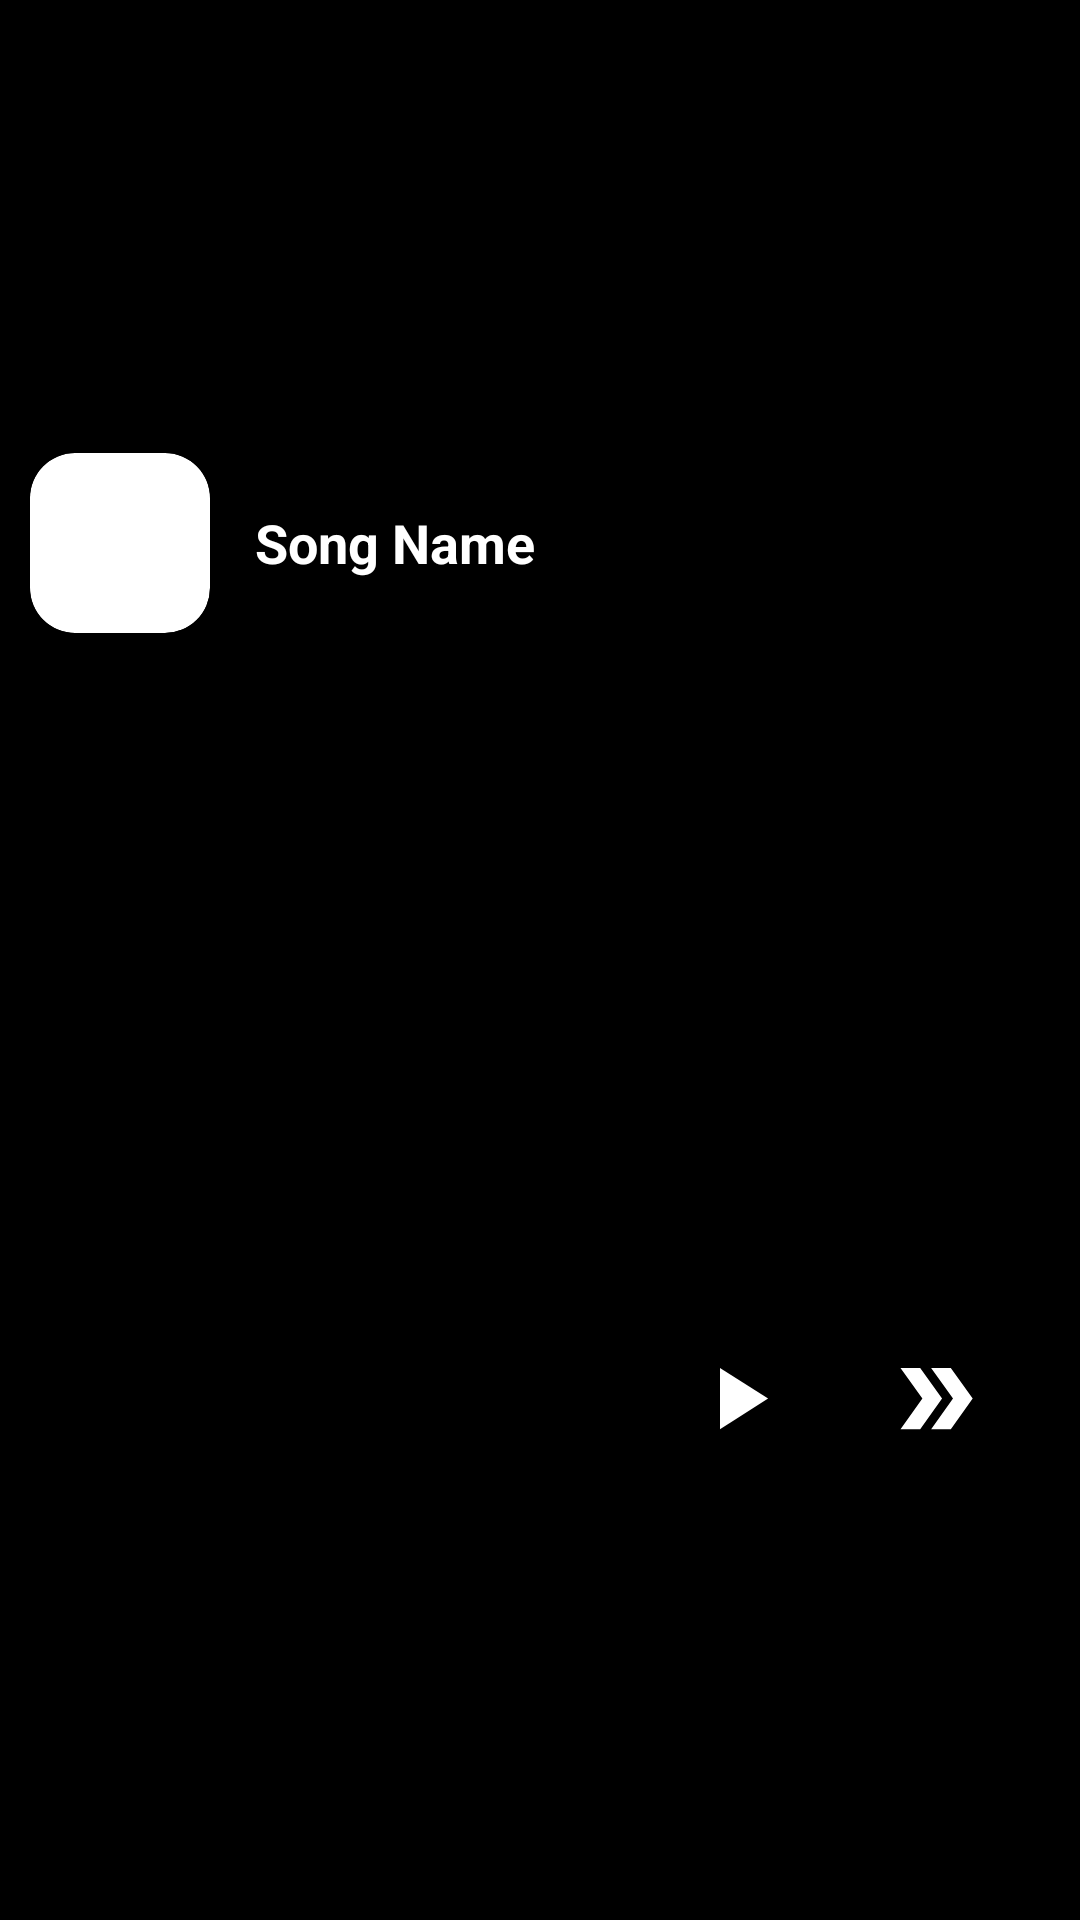

Here is an Android app screen rendered from its layout file. Give the layout XML and the strings, colors and styles it references.
<!-- AndroidManifest.xml: application theme Theme.MusicApp -->
<!-- res/layout/fragment_now_playing.xml -->
<?xml version="1.0" encoding="utf-8"?>
<RelativeLayout xmlns:android="http://schemas.android.com/apk/res/android"
    xmlns:tools="http://schemas.android.com/tools"
    android:layout_width="match_parent"
    android:layout_height="wrap_content"
    xmlns:app="http://schemas.android.com/apk/res-auto"
    android:background="@color/black"
    android:gravity="center_vertical"
    tools:context=".Fragment.NowPlaying">

    <androidx.cardview.widget.CardView
        android:id="@+id/coverCard"
        android:layout_width="60dp"
        android:layout_height="60dp"
        android:layout_marginStart="10dp"
        android:layout_marginVertical="5dp"
        app:cardCornerRadius="15dp">

        <ImageView
            android:id="@+id/fragImage"
            android:layout_width="match_parent"
            android:layout_height="match_parent"
            android:src="@drawable/music"
            android:contentDescription="@string/item" />

    </androidx.cardview.widget.CardView>

    <com.google.android.material.floatingactionbutton.ExtendedFloatingActionButton
        android:layout_width="wrap_content"
        android:layout_height="wrap_content"
        android:layout_alignParentEnd="true"
        android:id="@+id/nextBtnFrag"
        app:icon="@drawable/double_arrow"
        app:iconSize="35dp"
        app:iconTint="@color/white"
        android:backgroundTint="@color/black"
        android:layout_centerVertical="true"
        android:layout_marginEnd="20dp"/>

    <com.google.android.material.floatingactionbutton.ExtendedFloatingActionButton
        android:layout_width="wrap_content"
        android:layout_height="wrap_content"
        android:id="@+id/playPauseBtnFrag"
        android:layout_toStartOf="@id/nextBtnFrag"
        android:layout_marginEnd="10dp"
        app:icon="@drawable/play"
        app:iconSize="35dp"
        app:iconTint="@color/white"
        android:backgroundTint="@color/black"
        android:layout_centerVertical="true"/>

    <TextView
        android:id="@+id/songNameNP"
        android:layout_width="match_parent"
        android:layout_height="60dp"
        android:layout_marginStart="10dp"
        android:layout_marginTop="5dp"
        android:layout_marginEnd="10dp"
        android:layout_marginBottom="5dp"
        android:layout_toStartOf="@id/playPauseBtnFrag"
        android:layout_toEndOf="@id/coverCard"
        android:ellipsize="marquee"
        android:gravity="center_vertical"
        android:marqueeRepeatLimit="marquee_forever"
        android:padding="5dp"
        android:singleLine="true"
        android:text="@string/song_name"
        android:textColor="@color/white"
        android:textSize="18sp"
        android:textStyle="bold" />

</RelativeLayout>
<!-- resources referenced by this layout -->
<resources>
  <color name="black">#FF000000</color>
  <color name="white">#FFFFFFFF</color>
  <!-- drawable double_arrow (drawable) -->
  <vector android:height="24dp" android:tint="#0B0A0A"
      android:viewportHeight="24" android:viewportWidth="24"
      android:width="24dp" xmlns:android="http://schemas.android.com/apk/res/android">
      <path android:fillColor="@android:color/white" android:pathData="M15.5,5l-4.5,0l5,7l-5,7l4.5,0l5,-7z"/>
      <path android:fillColor="@android:color/white" android:pathData="M8.5,5l-4.5,0l5,7l-5,7l4.5,0l5,-7z"/>
  </vector>
  <!-- drawable play (drawable) -->
  <vector android:height="24dp" android:tint="#0B0A0A"
      android:viewportHeight="24" android:viewportWidth="24"
      android:width="24dp" xmlns:android="http://schemas.android.com/apk/res/android">
      <path android:fillColor="@android:color/white" android:pathData="M8,5v14l11,-7z"/>
  </vector>
  <string name="item">item</string>
  <string name="song_name">Song Name</string>
  <style name="Theme.MusicApp" parent="Theme.MaterialComponents.DayNight.DarkActionBar">
          
          <item name="colorPrimary">@color/black</item>
          <item name="colorPrimaryVariant">@color/black</item>
          <item name="colorOnPrimary">#0F0F0F</item>
          
          <item name="colorSecondary">#FAF9F9</item>
          <item name="colorSecondaryVariant">#0A0A0A</item>
          <item name="colorOnSecondary">@color/black</item>
          
          <item name="android:statusBarColor">@color/black</item>
          
      </style>
</resources>
